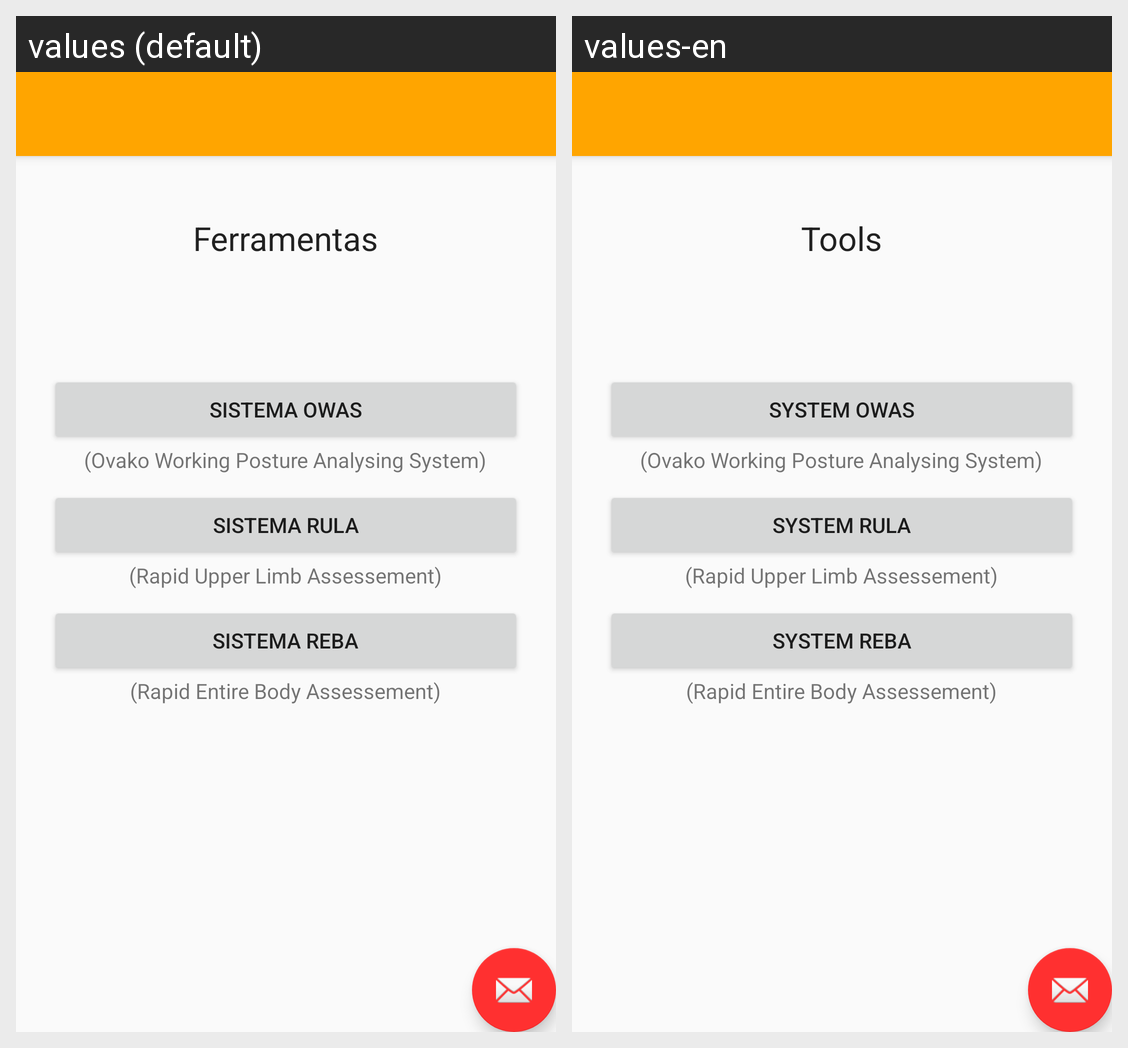

Locale-by-locale string values for the Android screen shown in this grid:
Android screen res/layout/activity_avaliacao_postural.xml rendered under 2 locales, left to right: values (default), values-en. Device: Nexus 5 (rendered at 1080×1920; each locale shown at half size, 540×960, under a caption strip naming it); theme AppTheme.NoActionBar.
Strings drawn on this screen, with the default value and each locale's value (text and hints the layout hard-codes, and strings that could not be matched under every locale, appear in the picture but are not listed):

PEA_title
  values: Ferramentas
  values-en: Tools

PEA_btn_owas
  values: Sistema OWAS
  values-en: System OWAS

PEA_btn_owas_descricao
  values: (Ovako Working Posture Analysing System)
  values-en: (Ovako Working Posture Analysing System)

PEA_btn_rula
  values: Sistema RULA
  values-en: System RULA

PEA_btn_rula_descricao
  values: (Rapid Upper Limb Assessement)
  values-en: (Rapid Upper Limb Assessement)

PEA_btn_reba
  values: Sistema REBA
  values-en: System REBA

PEA_btn_reba_descricao
  values: (Rapid Entire Body Assessement)
  values-en: (Rapid Entire Body Assessement)
